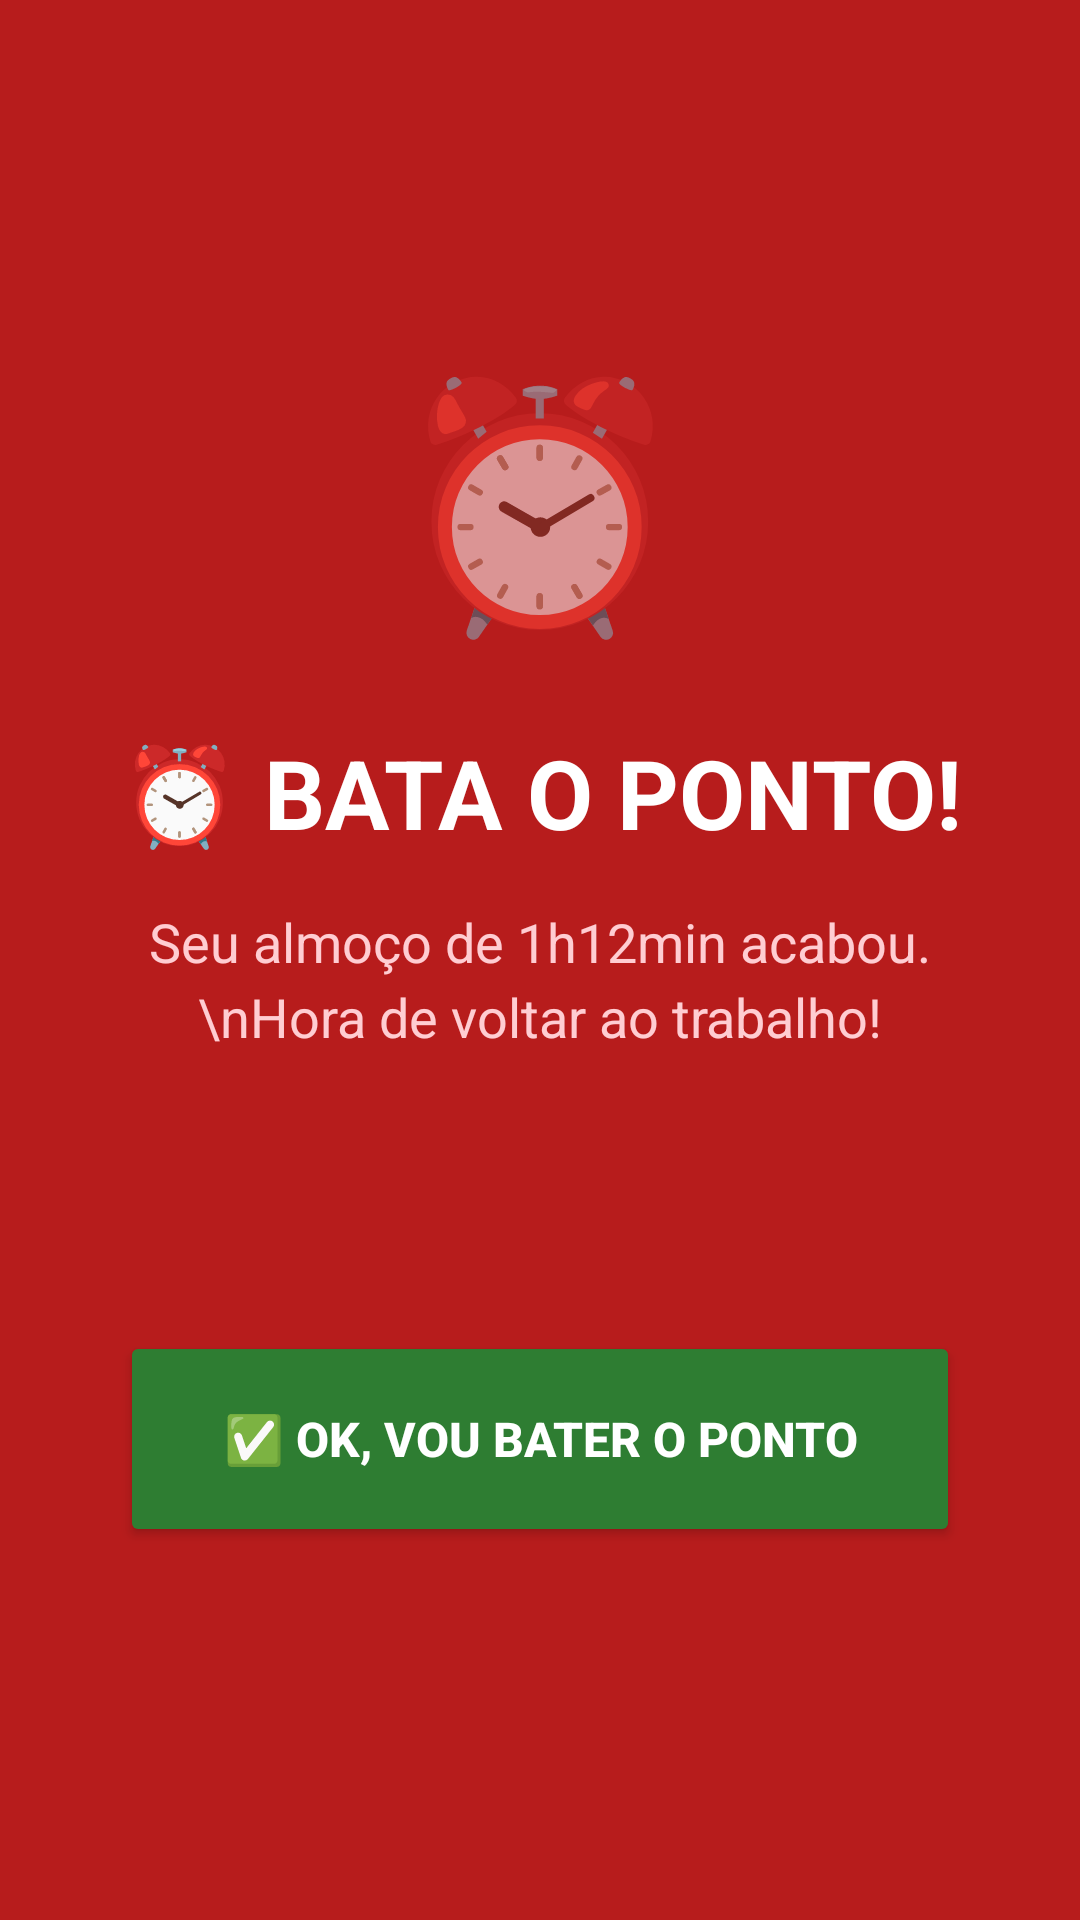

The Android layout XML behind this screen, and the referenced resources:
<!-- AndroidManifest.xml: activity theme Theme.PontoLembrete -->
<!-- res/layout/activity_reminder.xml -->
<?xml version="1.0" encoding="utf-8"?>
<androidx.constraintlayout.widget.ConstraintLayout
    xmlns:android="http://schemas.android.com/apk/res/android"
    xmlns:app="http://schemas.android.com/apk/res-auto"
    android:layout_width="match_parent"
    android:layout_height="match_parent"
    android:background="@color/reminder_background"
    android:padding="32dp">

    <TextView
        android:id="@+id/tvAlarmIcon"
        android:layout_width="wrap_content"
        android:layout_height="wrap_content"
        android:text="⏰"
        android:textSize="80sp"
        android:layout_marginTop="80dp"
        app:layout_constraintTop_toTopOf="parent"
        app:layout_constraintStart_toStartOf="parent"
        app:layout_constraintEnd_toEndOf="parent" />

    <TextView
        android:id="@+id/tvReminder"
        android:layout_width="wrap_content"
        android:layout_height="wrap_content"
        android:text="⏰ BATA O PONTO!"
        android:textSize="32sp"
        android:textStyle="bold"
        android:textColor="@color/white"
        android:textAlignment="center"
        android:layout_marginTop="24dp"
        app:layout_constraintTop_toBottomOf="@id/tvAlarmIcon"
        app:layout_constraintStart_toStartOf="parent"
        app:layout_constraintEnd_toEndOf="parent" />

    <TextView
        android:id="@+id/tvReminderSub"
        android:layout_width="wrap_content"
        android:layout_height="wrap_content"
        android:text="Seu almoço de 1h12min acabou.\nHora de voltar ao trabalho!"
        android:textSize="18sp"
        android:textColor="@color/reminder_text"
        android:textAlignment="center"
        android:lineSpacingExtra="4dp"
        android:layout_marginTop="16dp"
        app:layout_constraintTop_toBottomOf="@id/tvReminder"
        app:layout_constraintStart_toStartOf="parent"
        app:layout_constraintEnd_toEndOf="parent" />

    <Button
        android:id="@+id/btnOk"
        android:layout_width="280dp"
        android:layout_height="72dp"
        android:text="✅ OK, VOU BATER O PONTO"
        android:textSize="16sp"
        android:textStyle="bold"
        android:textColor="@color/white"
        android:backgroundTint="@color/success_green"
        android:elevation="8dp"
        app:cornerRadius="36dp"
        app:layout_constraintBottom_toBottomOf="parent"
        app:layout_constraintStart_toStartOf="parent"
        app:layout_constraintEnd_toEndOf="parent"
        app:layout_constraintTop_toBottomOf="@id/tvReminderSub"
        app:layout_constraintVertical_bias="0.5" />

</androidx.constraintlayout.widget.ConstraintLayout>
<!-- resources referenced by this layout -->
<resources>
  <color name="reminder_background">#B71C1C</color>
  <color name="reminder_text">#FFCDD2</color>
  <color name="success_green">#2E7D32</color>
  <color name="white">#FFFFFF</color>
  <style name="Theme.PontoLembrete" parent="Theme.MaterialComponents.DayNight.NoActionBar">
          <item name="colorPrimary">@color/button_primary</item>
          <item name="colorPrimaryVariant">#0D47A1</item>
          <item name="colorOnPrimary">@color/white</item>
          <item name="colorSecondary">@color/success_green</item>
          <item name="colorSecondaryVariant">#1B5E20</item>
          <item name="colorOnSecondary">@color/white</item>
          <item name="android:statusBarColor">@color/button_primary</item>
          <item name="android:navigationBarColor">@color/button_primary</item>
      </style>
  <color name="button_primary">#1565C0</color>
</resources>
